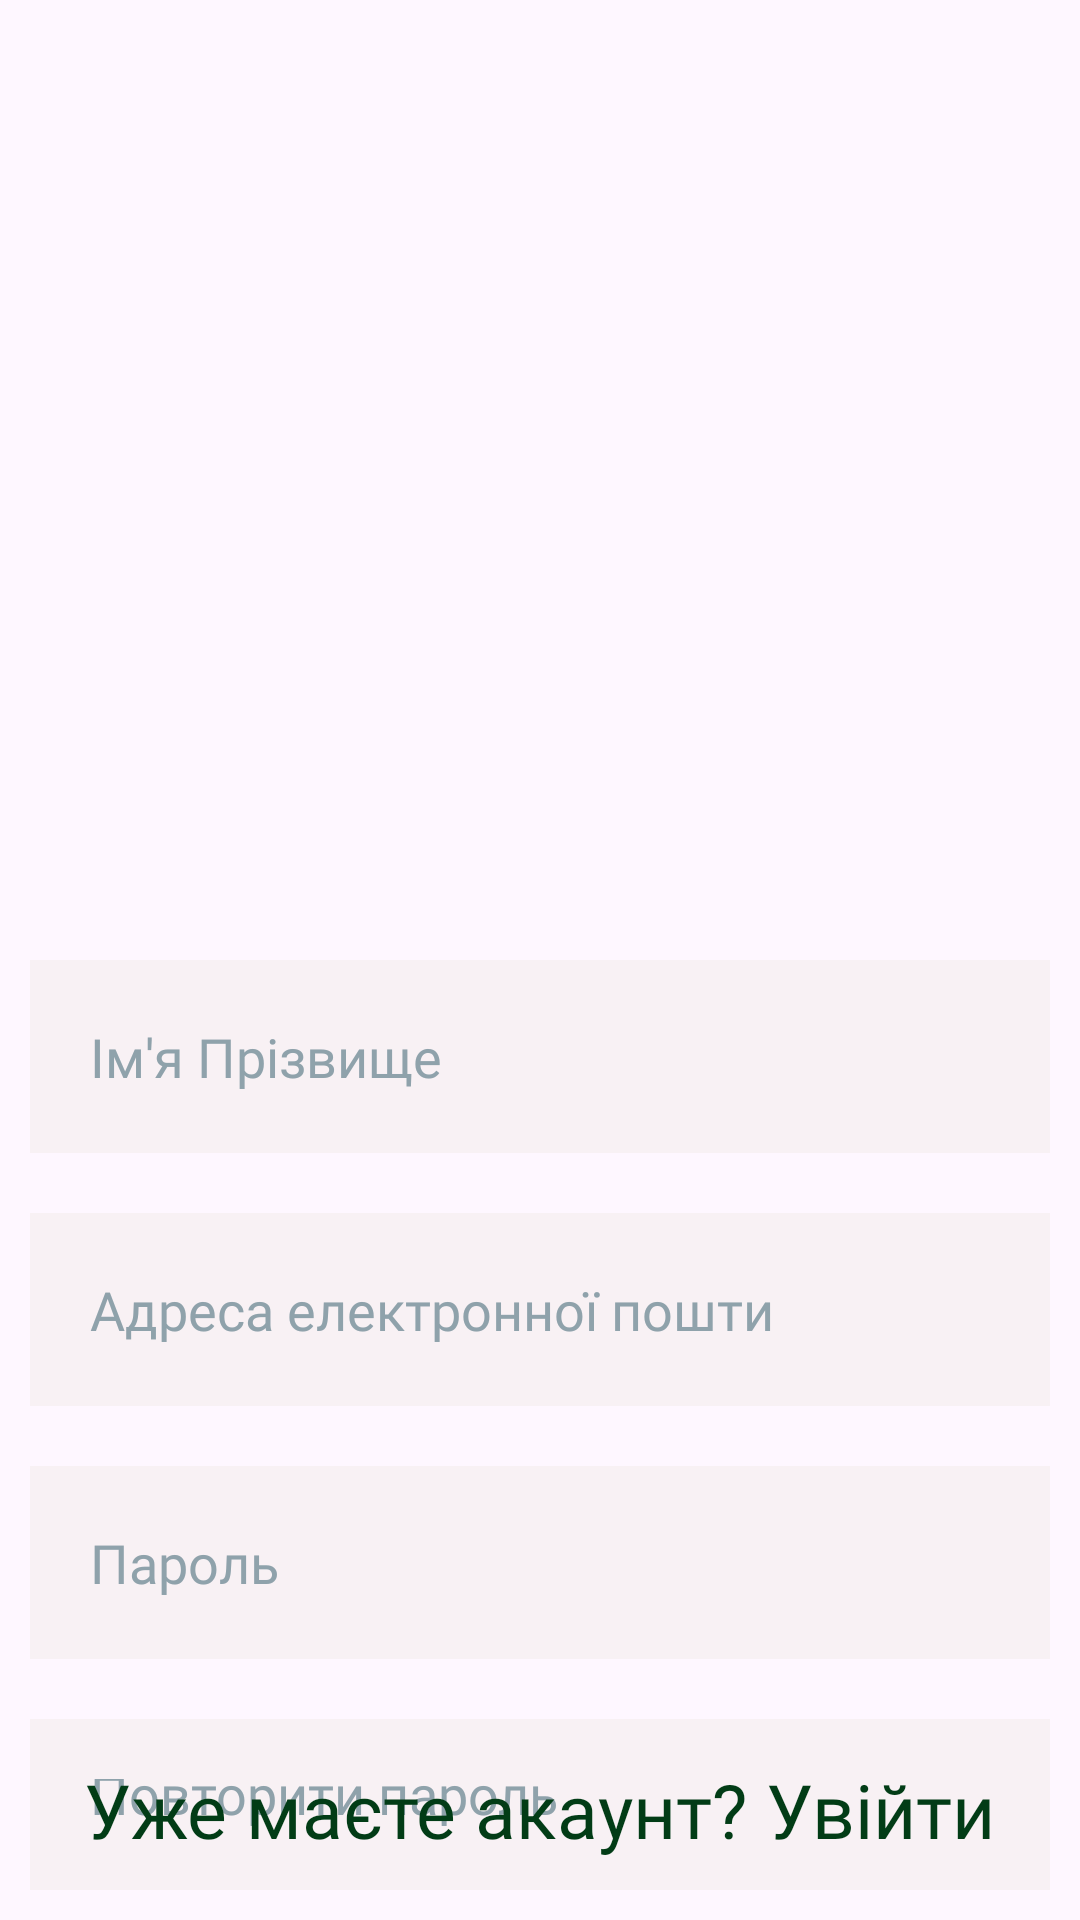

Produce the Android XML layout that renders to this screen, including the resource entries it uses.
<!-- AndroidManifest.xml: application theme Theme.AllergyDotNet -->
<!-- res/layout/activity_register.xml -->
<?xml version="1.0" encoding="utf-8"?>
<RelativeLayout xmlns:android="http://schemas.android.com/apk/res/android"
    xmlns:app="http://schemas.android.com/apk/res-auto"
    xmlns:tools="http://schemas.android.com/tools"
    android:layout_width="match_parent"
    android:layout_height="match_parent"
    android:background="@drawable/bg_register_login"
    tools:context=".RegisterActivity">

    <EditText
        android:id="@+id/usernameEditText"
        android:layout_width="match_parent"
        android:layout_height="wrap_content"
        android:layout_marginStart="10dp"
        android:layout_marginTop="320dp"
        android:layout_marginEnd="10dp"
        android:layout_marginBottom="10dp"
        android:background="#F8F1F4"
        android:drawablePadding="20dp"
        android:hint="Ім'я Прізвище"
        android:padding="20dp"
        android:textColor="#27353C"
        android:textColorHint="#8FA2AB"
        android:fontFamily="@font/gilroy_medium"/>

    <EditText
        android:id="@+id/emailEditText"
        android:layout_width="match_parent"
        android:layout_height="wrap_content"
        android:layout_below="@id/usernameEditText"
        android:layout_marginStart="10dp"
        android:layout_marginTop="10dp"
        android:layout_marginEnd="10dp"
        android:layout_marginBottom="10dp"
        android:background="#F8F1F4"
        android:drawablePadding="20dp"
        android:fontFamily="@font/gilroy_medium"
        android:hint="Адреса електронної пошти"
        android:padding="20dp"
        android:textColor="#27353C"
        android:textColorHint="#8FA2AB" />
    />
    <EditText
        android:layout_width="match_parent"
        android:layout_height="wrap_content"
        android:id="@+id/passwordEditText"
        android:layout_below="@id/emailEditText"
        android:background="#F8F1F4"
        android:hint="Пароль"
        android:textColorHint="#8FA2AB"
        android:textColor="#27353C"
        android:layout_margin="10dp"
        android:padding="20dp"
        android:drawablePadding="20dp"
        android:inputType="textPassword"
        android:fontFamily="@font/gilroy_medium"/>
    />
    <EditText
        android:layout_width="match_parent"
        android:layout_height="wrap_content"
        android:id="@+id/repasswordEditText"
        android:layout_below="@id/passwordEditText"
        android:background="#F8F1F4"
        android:hint="Повторити пароль"
        android:textColorHint="#8FA2AB"
        android:textColor="#27353C"
        android:layout_margin="10dp"
        android:padding="20dp"
        android:drawablePadding="20dp"
        android:inputType="textPassword"
        android:fontFamily="@font/gilroy_medium"/>
    />

    <com.google.android.material.button.MaterialButton
        android:id="@+id/signupbtn"
        android:layout_width="match_parent"
        android:layout_height="60dp"
        android:layout_below="@id/repasswordEditText"
        android:layout_centerHorizontal="true"
        android:layout_marginStart="15dp"
        android:layout_marginTop="15dp"
        android:layout_marginEnd="15dp"
        android:layout_marginBottom="15dp"
        android:backgroundTint="#275362"
        app:cornerRadius="10dp"
        android:text="Створити акаунт"
        android:textSize="25dp"
        android:fontFamily="@font/gilroy_semibold"/>

    <TextView
        android:id="@+id/login"
        android:layout_width="wrap_content"
        android:layout_height="wrap_content"
        android:text="Уже маєте акаунт? Увійти"
        android:layout_marginBottom="20dp"
        android:textSize="25dp"
        android:layout_centerHorizontal="true"
        android:layout_alignParentBottom="true"
        android:fontFamily="@font/gilroy_regular"
        android:textColor="#023C16"/>

</RelativeLayout>
<!-- resources referenced by this layout -->
<resources>
  <style name="Theme.AllergyDotNet" parent="Base.Theme.AllergyDotNet" />
  <style name="Base.Theme.AllergyDotNet" parent="Theme.Material3.DayNight.NoActionBar">
          
          
  
      </style>
</resources>
